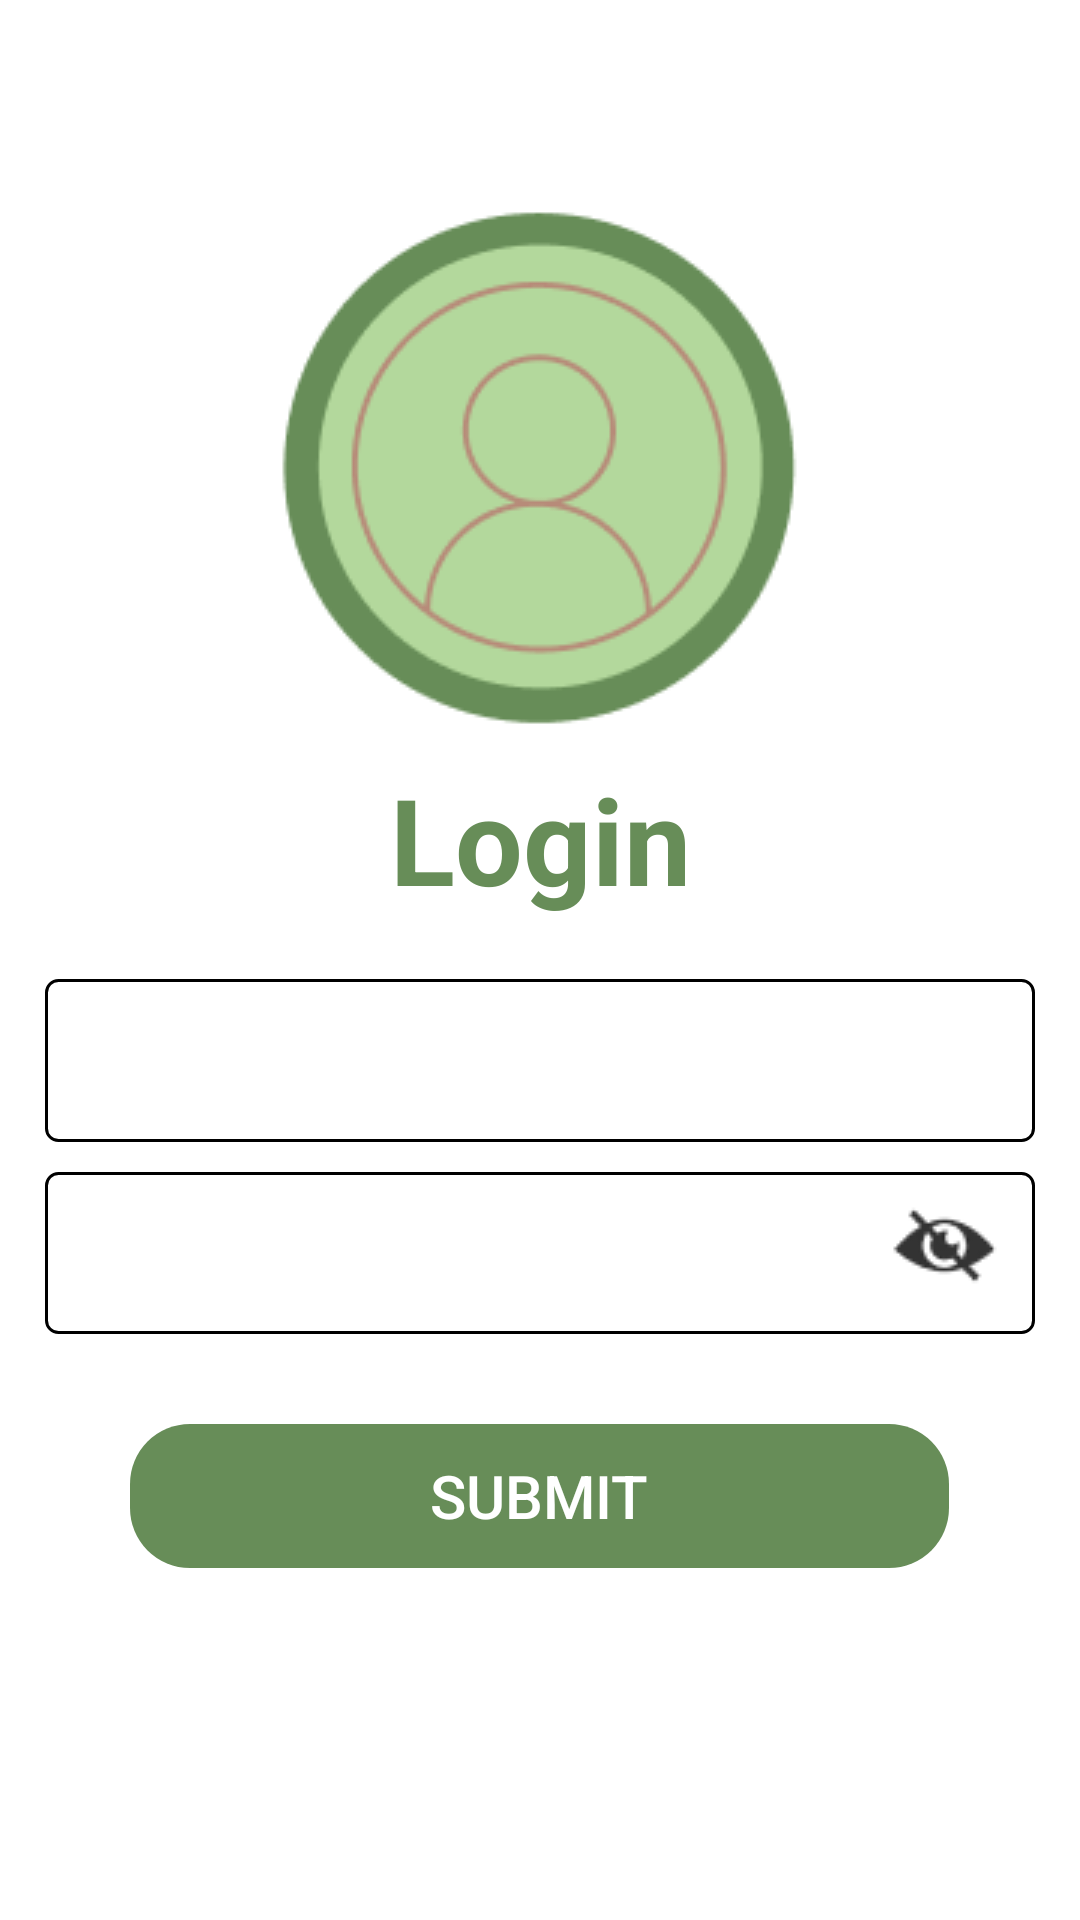

This screen was rendered from an Android layout file. Write that file and the resources it references.
<!-- AndroidManifest.xml: application theme Theme.AppCompat -->
<!-- res/layout/activity_login.xml -->
<?xml version="1.0" encoding="utf-8"?>
<LinearLayout xmlns:android="http://schemas.android.com/apk/res/android"
    xmlns:app="http://schemas.android.com/apk/res-auto"
    xmlns:tools="http://schemas.android.com/tools"
    android:id="@+id/main"
    android:layout_width="match_parent"
    android:layout_height="match_parent"
    android:orientation="vertical"
    android:gravity="center"
    android:background="#FFFFFF"
    android:padding="15dp"
    tools:context=".Login">

    <ImageView
        android:id="@+id/imageView"
        android:layout_width="wrap_content"
        android:layout_height="wrap_content"
        android:layout_centerInParent="true"
        android:src="@drawable/account" />

    <TextView
        android:text="@string/login"
        android:textSize="40sp"
        android:textStyle="bold"
        android:gravity="center"
        android:textColor="#678D58"
        android:layout_marginBottom="20dp"
        android:layout_width="match_parent"
        android:layout_height="wrap_content" />

    
    <com.google.android.material.textfield.TextInputEditText
        android:id="@+id/email"
        android:hint="@string/email"
        android:layout_width="match_parent"
        android:layout_height="wrap_content"
        android:background="@drawable/custom_border"
        android:padding="15dp"/>


    
    <com.google.android.material.textfield.TextInputLayout
        android:layout_width="match_parent"
        android:layout_height="wrap_content"
        android:layout_marginTop="10dp">

        <LinearLayout
            android:layout_width="match_parent"
            android:layout_height="wrap_content"
            android:orientation="horizontal"
            android:background="@drawable/custom_border">

            <com.google.android.material.textfield.TextInputEditText
                android:id="@+id/password"
                android:hint="@string/password"
                android:layout_width="match_parent"
                android:layout_weight="1"
                android:layout_height="wrap_content"
                android:inputType="textPassword"
                android:drawablePadding="8dp"
                />

            <ImageView
                android:id="@+id/visibilityToggle"
                android:layout_width="wrap_content"
                android:layout_height="wrap_content"
                android:src="@drawable/eye_close"
                android:contentDescription="Toggle password visibility"
                android:layout_gravity="center_vertical"
                android:layout_marginStart="8dp"
                android:padding="8dp" />
        </LinearLayout>

    </com.google.android.material.textfield.TextInputLayout>

    <ProgressBar
        android:id="@+id/progressBar"
        android:visibility="gone"
        android:layout_width="wrap_content"
        android:layout_height="wrap_content"/>

    <Button
        android:id="@+id/button_login"
        android:text="                    Submit                    "
        android:textSize="20dp"
        android:textColor="#FFFF"
        android:backgroundTint="#678D58"
        android:layout_marginTop="30dp"
        android:layout_width="wrap_content"
        android:layout_height="wrap_content"
        android:background="@drawable/rounded_button" />

    <TextView
        android:id="@+id/registerNow"
        android:text="@string/don_t_have_an_account_sign_up_here"
        android:textSize="20sp"
        android:gravity="center"
        android:layout_marginTop="40dp"
        android:layout_width="match_parent"
        android:layout_height="wrap_content"/>



</LinearLayout>
<!-- resources referenced by this layout -->
<resources>
  <!-- drawable account: png bitmap (drawable, 8949 bytes) -->
  <!-- drawable custom_border (drawable) -->
  <?xml version="1.0" encoding="utf-8"?>
  <shape xmlns:android="http://schemas.android.com/apk/res/android"
      android:shape="rectangle">
      <solid android:color="@android:color/transparent" />
      <stroke
          android:width="1dp"
      android:color="#000000" />
      <corners android:radius="4dp" />
  </shape>
  <!-- drawable eye_close: png bitmap (drawable, 1573 bytes) -->
  <!-- drawable rounded_button (drawable) -->
  <?xml version="1.0" encoding="utf-8"?>
  <shape xmlns:android="http://schemas.android.com/apk/res/android"
      android:shape="rectangle">
      <corners android:radius="20dp"/> 
  </shape>
  <string name="don_t_have_an_account_sign_up_here">Don’t have an account? Sign up here</string>
  <string name="email">email</string>
  <string name="login">Login</string>
  <string name="password">password</string>
</resources>
